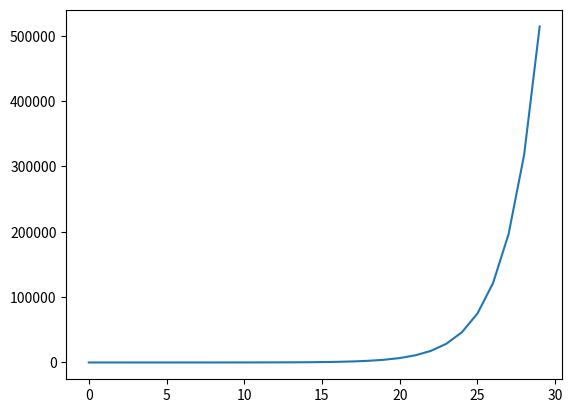

Python code for this plot:
import matplotlib.pyplot as plt


def fibonacci_ser(m: int) -> int:
    if(m <= 1):
        return m
    else:
        return fibonacci_ser(m-1) + fibonacci_ser(m-2)


data = []
for i in range(30):
    data.append(fibonacci_ser(i))

print(data)

plt.plot(data)
plt.show()

# from math import pi, sin, cos
# import turtle
# import time

# time.sleep(2)

# screen = turtle.Screen()
# turtle.shape('turtle')
# for i in range(17):
#     t = i / 2 * pi
#     dx = data[i] * cos(t)
#     dy = data[i] * sin(t)
#     turtle.goto(dx, dy)

# screen.exitonclick()